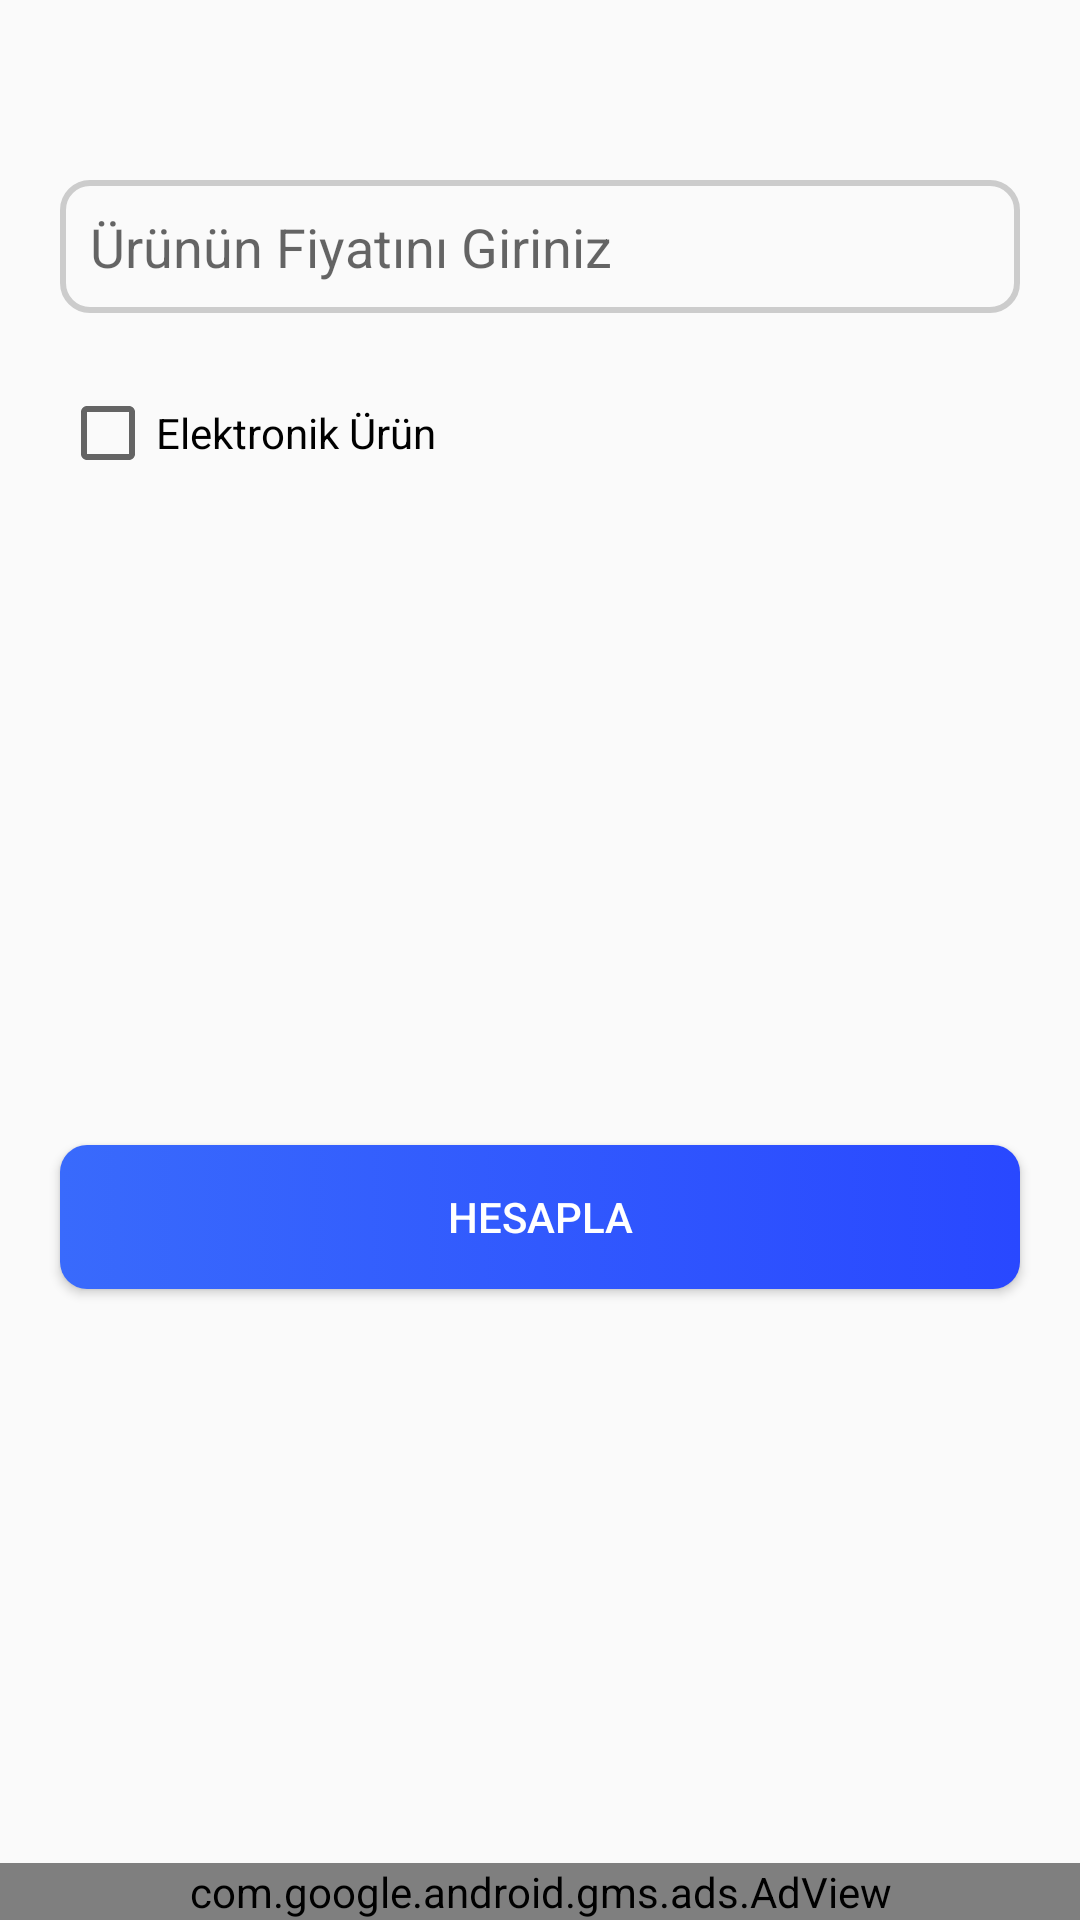

Produce the Android XML layout that renders to this screen, including the resource entries it uses.
<!-- AndroidManifest.xml: application theme AppTheme -->
<!-- res/layout/fragment_hesaplama.xml -->
<?xml version="1.0" encoding="utf-8"?>
<FrameLayout xmlns:android="http://schemas.android.com/apk/res/android"
    xmlns:tools="http://schemas.android.com/tools"
    android:layout_width="match_parent"
    android:layout_height="match_parent"
    xmlns:ads="http://schemas.android.com/apk/res-auto"
    tools:context=".Hesaplama">


    <LinearLayout
        android:id="@+id/linearLayout"
        android:layout_width="match_parent"
        android:layout_height="match_parent"
        android:orientation="vertical">

        <Space
            android:layout_width="match_parent"
            android:layout_height="40dp" />

        <EditText
            android:id="@+id/edittext"
            android:layout_width="match_parent"
            android:layout_height="wrap_content"
            android:layout_gravity="center_horizontal"
            android:layout_margin="20dp"
            android:background="@drawable/radius"
            android:hint="@string/r_n_n_fiyat_n_giriniz"
            android:inputType="numberDecimal"
            android:padding="10dp"
            android:singleLine="true" />

        <CheckBox
            android:id="@+id/checkbox"
            android:layout_width="wrap_content"
            android:layout_height="40dp"
            android:layout_gravity="start"
            android:layout_marginLeft="20dp"
            android:text="@string/elektronik_r_n" />

        <LinearLayout
            android:layout_width="match_parent"
            android:layout_height="wrap_content"
            android:gravity="center_horizontal"
            android:orientation="vertical"
            android:weightSum="3">


            <TextView
                android:id="@+id/txtsonuc"
                android:layout_width="wrap_content"
                android:layout_height="wrap_content"
                android:layout_margin="5dp"
                android:layout_weight="1"
                android:textSize="16sp" />

            <TextView
                android:id="@+id/txtsonuc5"
                android:layout_width="wrap_content"
                android:layout_height="wrap_content"
                android:layout_margin="5dp"
                android:layout_weight="1"
                android:textSize="16sp" />

            <TextView
                android:id="@+id/txtsonuc6"
                android:layout_width="wrap_content"
                android:layout_height="wrap_content"
                android:layout_margin="5dp"
                android:layout_weight="1"
                android:textSize="16sp" />


            <TextView
                android:id="@+id/txtsonuc2"
                android:layout_width="wrap_content"
                android:layout_height="wrap_content"
                android:layout_margin="5dp"
                android:layout_weight="1"
                android:textSize="16sp" />


            <TextView
                android:id="@+id/txtsonuc4"
                android:layout_width="wrap_content"
                android:layout_height="wrap_content"
                android:layout_margin="5dp"
                android:layout_weight="1"
                android:textSize="16sp" />


        </LinearLayout>

        <Space
            android:layout_width="match_parent"
            android:layout_height="20dp" />

        <TextView
            android:id="@+id/txtaciklama"
            android:layout_width="wrap_content"
            android:layout_height="wrap_content"
            android:layout_gravity="center_horizontal"
            android:textColor="#000" />

        <Button
            android:id="@+id/btn"
            android:layout_width="match_parent"
            android:layout_height="wrap_content"
            android:layout_gravity="center_horizontal"
            android:layout_margin="20dp"
            android:background="@drawable/border"
            android:text="@string/hesapla"
            android:textColor="#fff" />
    </LinearLayout>

    <com.google.android.gms.ads.AdView
        android:id="@+id/adView"
        android:layout_width="match_parent"
        android:layout_height="wrap_content"
        android:layout_gravity="bottom"
        ads:adSize="BANNER"
        ads:adUnitId="ca-app-pub-3940256099942544/6300978111" />
</FrameLayout>
<!-- resources referenced by this layout -->
<resources>
  <!-- drawable border (drawable) -->
  <?xml version="1.0" encoding="utf-8"?>
  <selector xmlns:android="http://schemas.android.com/apk/res/android">
      <item>
  
  
          <shape android:shape="rectangle" >
              <gradient android:angle="0"
                  android:startColor="#396afc" android:endColor="#2948ff" />
              <corners android:radius="9dp"/>
          </shape>
      </item>
  
  
  </selector>
  <!-- drawable radius (drawable) -->
  <?xml version="1.0" encoding="utf-8"?>
  <selector xmlns:android="http://schemas.android.com/apk/res/android">
  
      <item>
  
  
          <shape android:shape="rectangle">
              <stroke android:width="2dp" android:color="#ccc"/>
              <corners android:radius="9dp"/>
  
          </shape>
  
      </item>
  
  
  
      </selector>
  <string name="elektronik_r_n">Elektronik Ürün </string>
  <string name="hesapla">HESAPLA</string>
  <string name="r_n_n_fiyat_n_giriniz">Ürünün Fiyatını Giriniz</string>
  <style name="AppTheme" parent="Theme.AppCompat.Light.DarkActionBar">
          
          <item name="colorPrimary">@color/colorPrimary</item>
          <item name="colorPrimaryDark">@color/colorPrimaryDark</item>
          <item name="colorAccent">@color/colorAccent</item>
      </style>
  <color name="colorPrimary">#FFFFFF</color>
  <color name="colorPrimaryDark">#E6E6E6</color>
  <color name="colorAccent">#00DCFD</color>
</resources>
